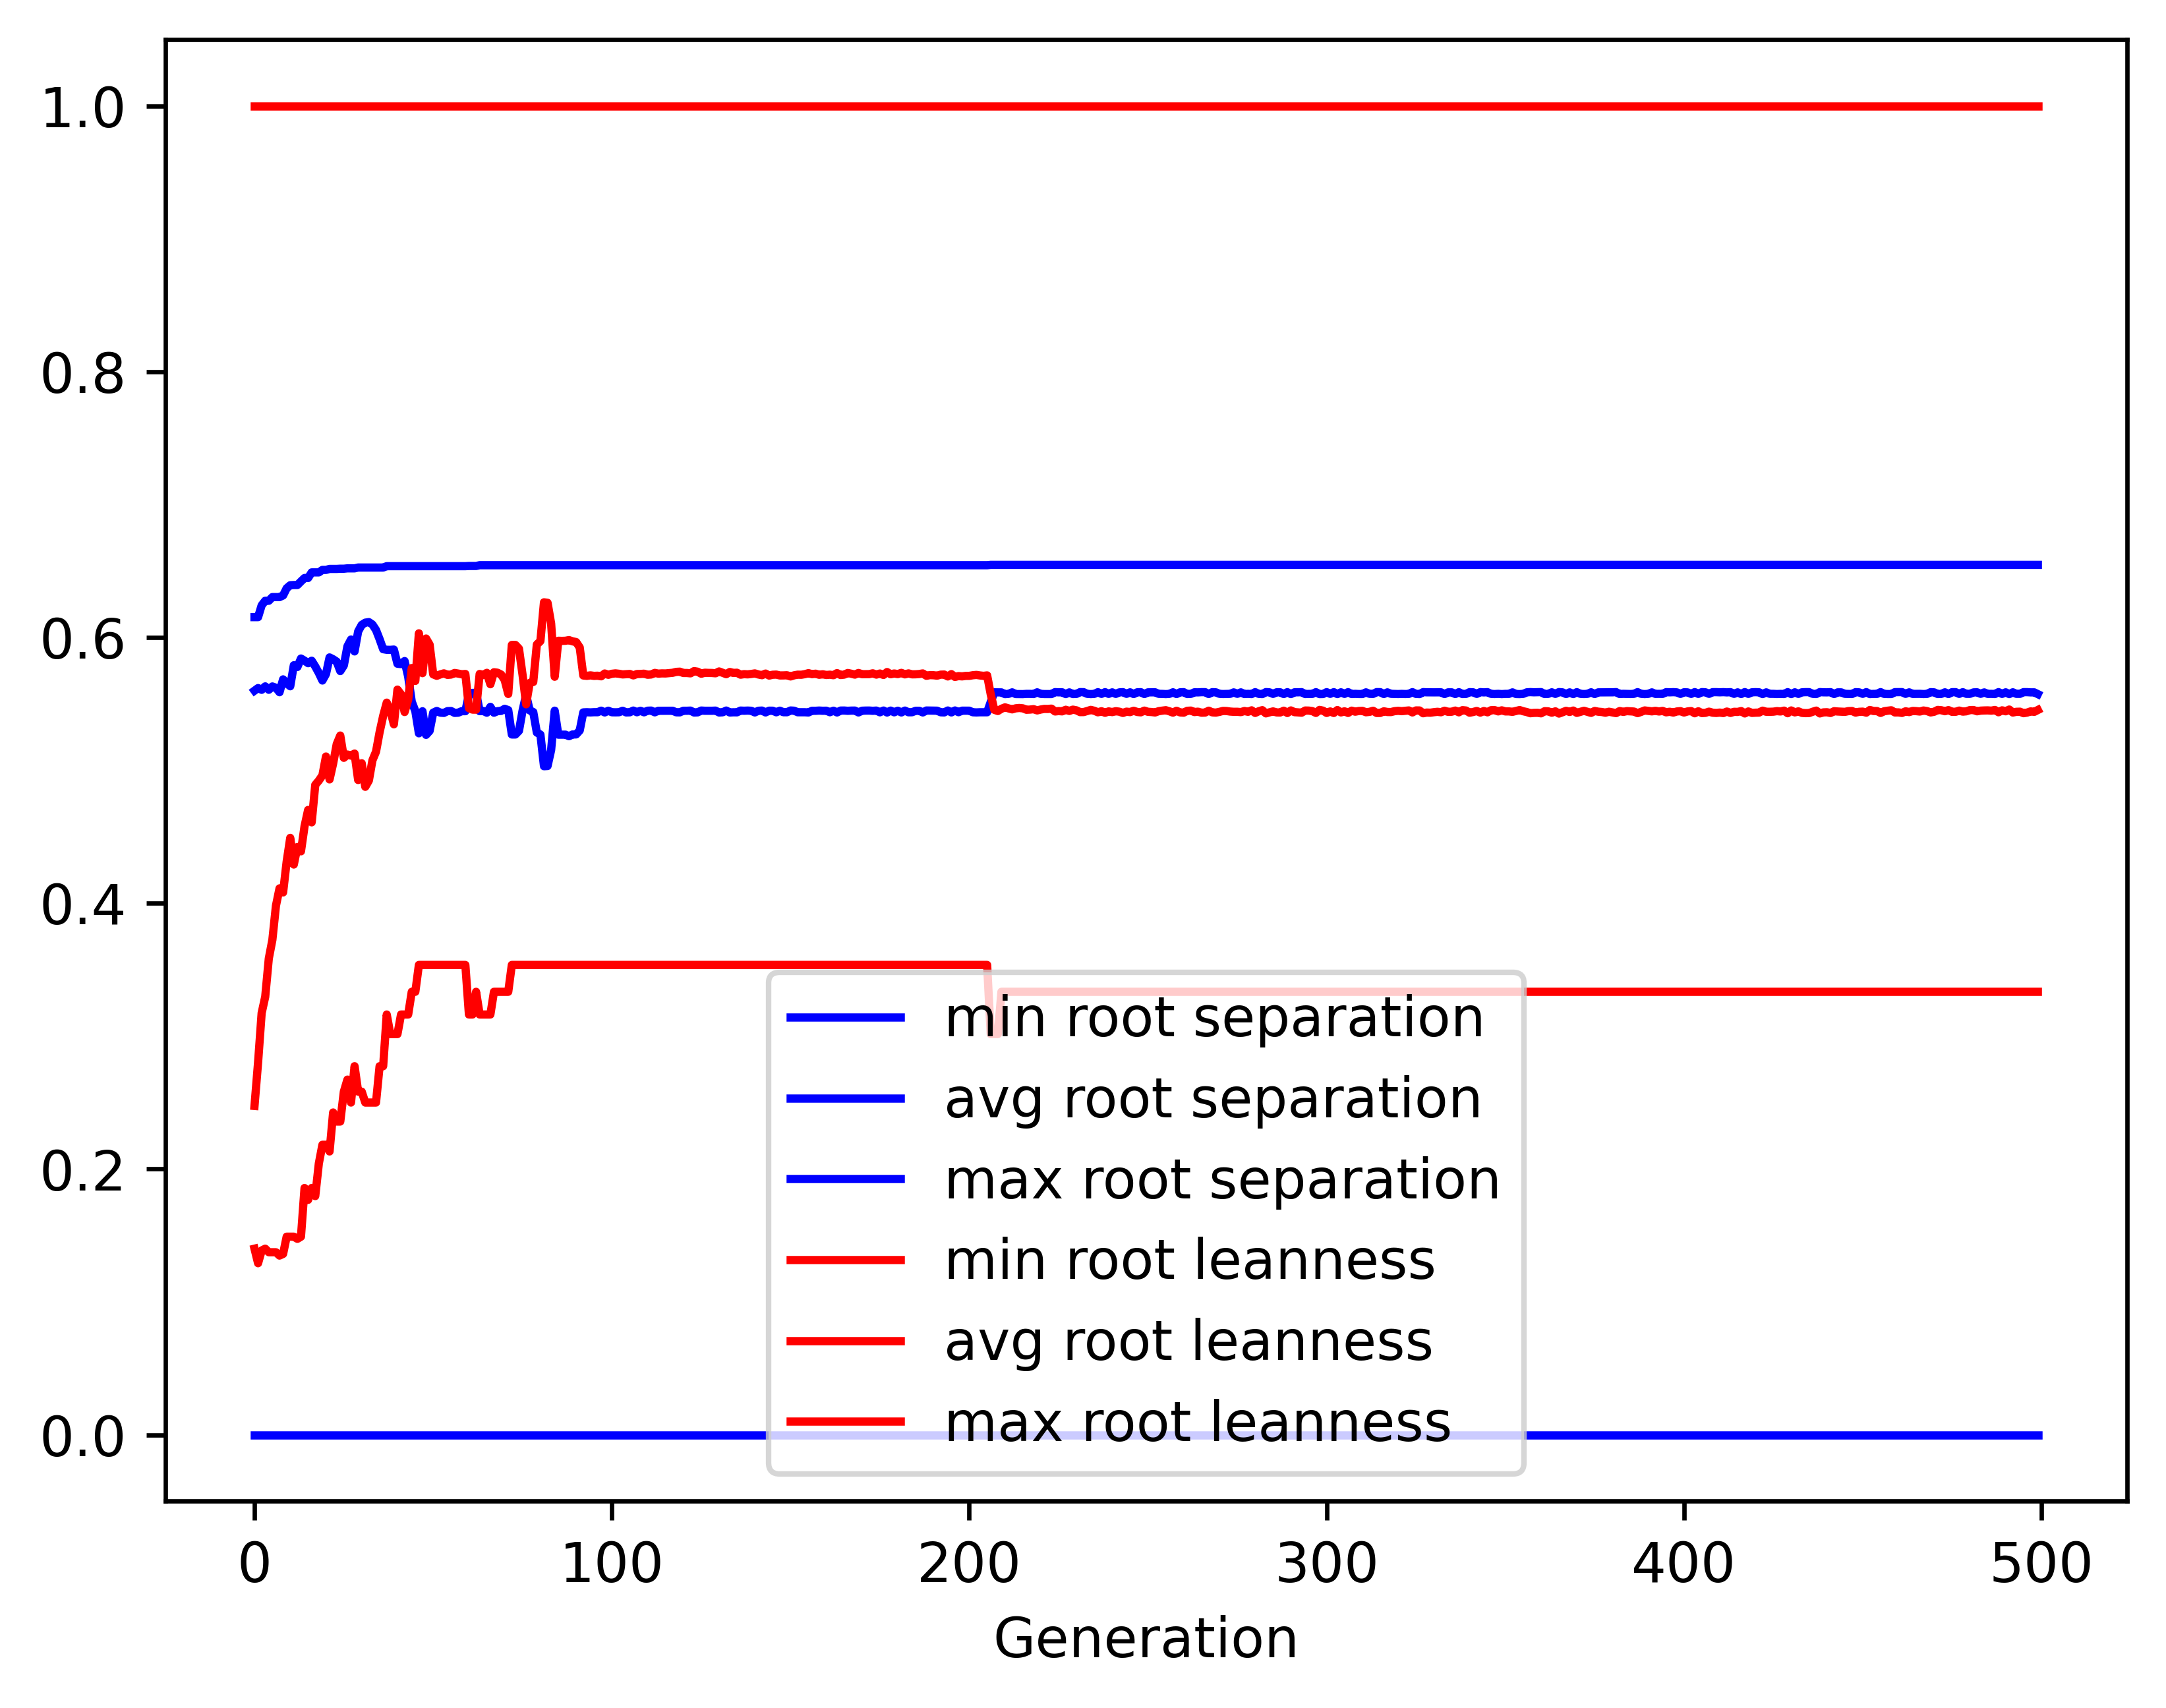

The data file committed next to this chart (first rows):
gen, evals, gen_feats, explored, root separation_min, root separation_avg, root separation_max, root separation_std, root leanness_min, root leanness_avg, root leanness_max, root leanness_std
0, 500, 4998, 4998, 0.0, 0.5599, 0.6153, 0.06534, 0.14, 0.2474, 1.0, 0.1339
1, 377, 3940, 5069, 0.0, 0.5619, 0.6153, 0.06902, 0.1291, 0.2802, 1.0, 0.1405
2, 373, 2673, 5130, 0.0, 0.5606, 0.6241, 0.0676, 0.1387, 0.3174, 1.0, 0.1439
3, 390, 1980, 5193, 0.0, 0.5632, 0.6276, 0.0771, 0.14, 0.3296, 1.0, 0.1535
4, 385, 1590, 5253, 0.0, 0.5606, 0.6276, 0.08376, 0.1374, 0.3584, 1.0, 0.1609
5, 367, 1313, 5304, 0.0, 0.5631, 0.6303, 0.09115, 0.1374, 0.3724, 1.0, 0.1643
6, 377, 1153, 5347, 0.0, 0.5621, 0.6303, 0.08955, 0.1374, 0.3981, 1.0, 0.1656
7, 363, 1108, 5400, 0.0, 0.5587, 0.6303, 0.1037, 0.1348, 0.4112, 1.0, 0.182
8, 375, 982, 5446, 0.0, 0.5684, 0.6316, 0.09287, 0.1361, 0.4081, 1.0, 0.1827
9, 370, 894, 5487, 0.0, 0.5654, 0.637, 0.09561, 0.1491, 0.4313, 1.0, 0.1824
10, 379, 881, 5521, 0.0, 0.5632, 0.6393, 0.1079, 0.1491, 0.4492, 1.0, 0.1827
11, 392, 814, 5543, 0.0, 0.5791, 0.6394, 0.09955, 0.1491, 0.4291, 1.0, 0.1751
12, 373, 784, 5570, 0.0, 0.5777, 0.6394, 0.1111, 0.1474, 0.4423, 1.0, 0.1758
13, 364, 777, 5603, 0.0, 0.5841, 0.6421, 0.1048, 0.1491, 0.439, 1.0, 0.1755
14, 371, 721, 5627, 0.0, 0.5825, 0.6447, 0.1133, 0.1857, 0.4579, 1.0, 0.173
15, 381, 704, 5648, 0.0, 0.5806, 0.6447, 0.1196, 0.1768, 0.4702, 1.0, 0.1816
16, 371, 701, 5672, 0.0, 0.5824, 0.6489, 0.1307, 0.1857, 0.4608, 1.0, 0.1878
17, 350, 642, 5694, 0.0, 0.5781, 0.6489, 0.1305, 0.1796, 0.489, 1.0, 0.1949
18, 354, 613, 5710, 0.0, 0.5732, 0.6489, 0.1454, 0.2041, 0.4922, 1.0, 0.2036
19, 373, 608, 5725, 0.0, 0.5676, 0.6508, 0.1626, 0.2182, 0.4962, 1.0, 0.2106
20, 369, 604, 5740, 0.0, 0.5724, 0.6508, 0.1499, 0.2182, 0.5104, 1.0, 0.2023
21, 381, 609, 5755, 0.0, 0.5849, 0.6515, 0.1361, 0.2132, 0.4931, 1.0, 0.1967
22, 369, 601, 5767, 0.0, 0.5836, 0.6515, 0.1387, 0.2425, 0.5051, 1.0, 0.193
23, 339, 517, 5778, 0.0, 0.5818, 0.6515, 0.1411, 0.2357, 0.5197, 1.0, 0.189
24, 376, 559, 5785, 0.0, 0.5747, 0.6517, 0.1505, 0.2357, 0.5262, 1.0, 0.2045
25, 350, 513, 5797, 0.0, 0.5789, 0.6517, 0.1597, 0.2582, 0.5094, 1.0, 0.198
26, 370, 523, 5807, 0.0, 0.5933, 0.652, 0.1286, 0.2673, 0.5119, 1.0, 0.1765
27, 380, 508, 5816, 0.0, 0.5984, 0.652, 0.1198, 0.25, 0.511, 1.0, 0.1663
28, 365, 535, 5822, 0.0, 0.5895, 0.652, 0.1442, 0.2774, 0.5126, 1.0, 0.1759
29, 368, 502, 5829, 0.0, 0.6045, 0.6526, 0.1178, 0.2582, 0.4927, 1.0, 0.1636
30, 337, 503, 5833, 0.0, 0.6094, 0.6526, 0.09696, 0.2582, 0.5053, 1.0, 0.1505
31, 367, 505, 5836, 0.0, 0.6111, 0.6526, 0.09742, 0.25, 0.4876, 1.0, 0.1651
32, 381, 532, 5843, 0.0, 0.6115, 0.6526, 0.09747, 0.25, 0.4923, 1.0, 0.1607
33, 381, 546, 5848, 0.0, 0.6097, 0.6526, 0.1009, 0.25, 0.5075, 1.0, 0.1502
34, 342, 486, 5853, 0.0, 0.6056, 0.6526, 0.111, 0.25, 0.514, 1.0, 0.1554
35, 355, 463, 5855, 0.0, 0.5987, 0.6526, 0.1205, 0.2774, 0.5286, 1.0, 0.1632
36, 348, 470, 5857, 0.0, 0.5911, 0.6526, 0.1371, 0.2774, 0.5409, 1.0, 0.1679
37, 330, 451, 5861, 0.0, 0.5907, 0.6536, 0.1371, 0.3162, 0.5509, 1.0, 0.1629
38, 333, 480, 5863, 0.0, 0.5906, 0.6536, 0.1426, 0.3015, 0.545, 1.0, 0.169
39, 356, 496, 5864, 0.0, 0.5909, 0.6536, 0.1502, 0.3015, 0.5346, 1.0, 0.1752
40, 357, 497, 5865, 0.0, 0.5802, 0.6536, 0.1645, 0.3015, 0.5607, 1.0, 0.1745
41, 346, 481, 5867, 0.0, 0.5799, 0.6536, 0.1689, 0.3162, 0.5572, 1.0, 0.1771
42, 357, 483, 5872, 0.0, 0.5822, 0.6536, 0.1717, 0.3162, 0.5438, 1.0, 0.1803
43, 367, 491, 5875, 0.0, 0.5705, 0.6536, 0.19, 0.3162, 0.5531, 1.0, 0.1874
44, 353, 473, 5878, 0.0, 0.5516, 0.6536, 0.2094, 0.3333, 0.577, 1.0, 0.1977
45, 334, 477, 5878, 0.0, 0.5446, 0.6536, 0.2229, 0.3333, 0.5673, 1.0, 0.2087
46, 367, 493, 5882, 0.0, 0.5278, 0.6536, 0.2352, 0.3536, 0.6031, 1.0, 0.2011
47, 355, 477, 5885, 0.0, 0.5444, 0.6536, 0.2229, 0.3536, 0.5731, 1.0, 0.2029
48, 331, 485, 5888, 0.0, 0.5267, 0.6536, 0.2364, 0.3536, 0.5992, 1.0, 0.2079
49, 355, 481, 5888, 0.0, 0.5297, 0.6536, 0.2343, 0.3536, 0.5946, 1.0, 0.2075
50, 359, 498, 5888, 0.0, 0.5434, 0.6536, 0.2242, 0.3536, 0.5722, 1.0, 0.2049
51, 352, 505, 5889, 0.0, 0.5446, 0.6536, 0.223, 0.3536, 0.5711, 1.0, 0.2043
52, 325, 491, 5890, 0.0, 0.5434, 0.6536, 0.2242, 0.3536, 0.5722, 1.0, 0.2051
53, 371, 526, 5891, 0.0, 0.5432, 0.6536, 0.2242, 0.3536, 0.573, 1.0, 0.2049
54, 366, 510, 5891, 0.0, 0.5445, 0.6536, 0.2229, 0.3536, 0.5718, 1.0, 0.204
55, 351, 452, 5892, 0.0, 0.5446, 0.6536, 0.2229, 0.3536, 0.572, 1.0, 0.2035
56, 335, 452, 5892, 0.0, 0.5432, 0.6536, 0.2242, 0.3536, 0.5732, 1.0, 0.2045
57, 343, 458, 5893, 0.0, 0.5434, 0.6536, 0.2242, 0.3536, 0.5728, 1.0, 0.2044
58, 348, 485, 5893, 0.0, 0.5445, 0.6536, 0.2229, 0.3536, 0.5722, 1.0, 0.2035
59, 355, 506, 5893, 0.0, 0.5445, 0.6536, 0.2229, 0.3536, 0.5725, 1.0, 0.2034
... 440 more rows
